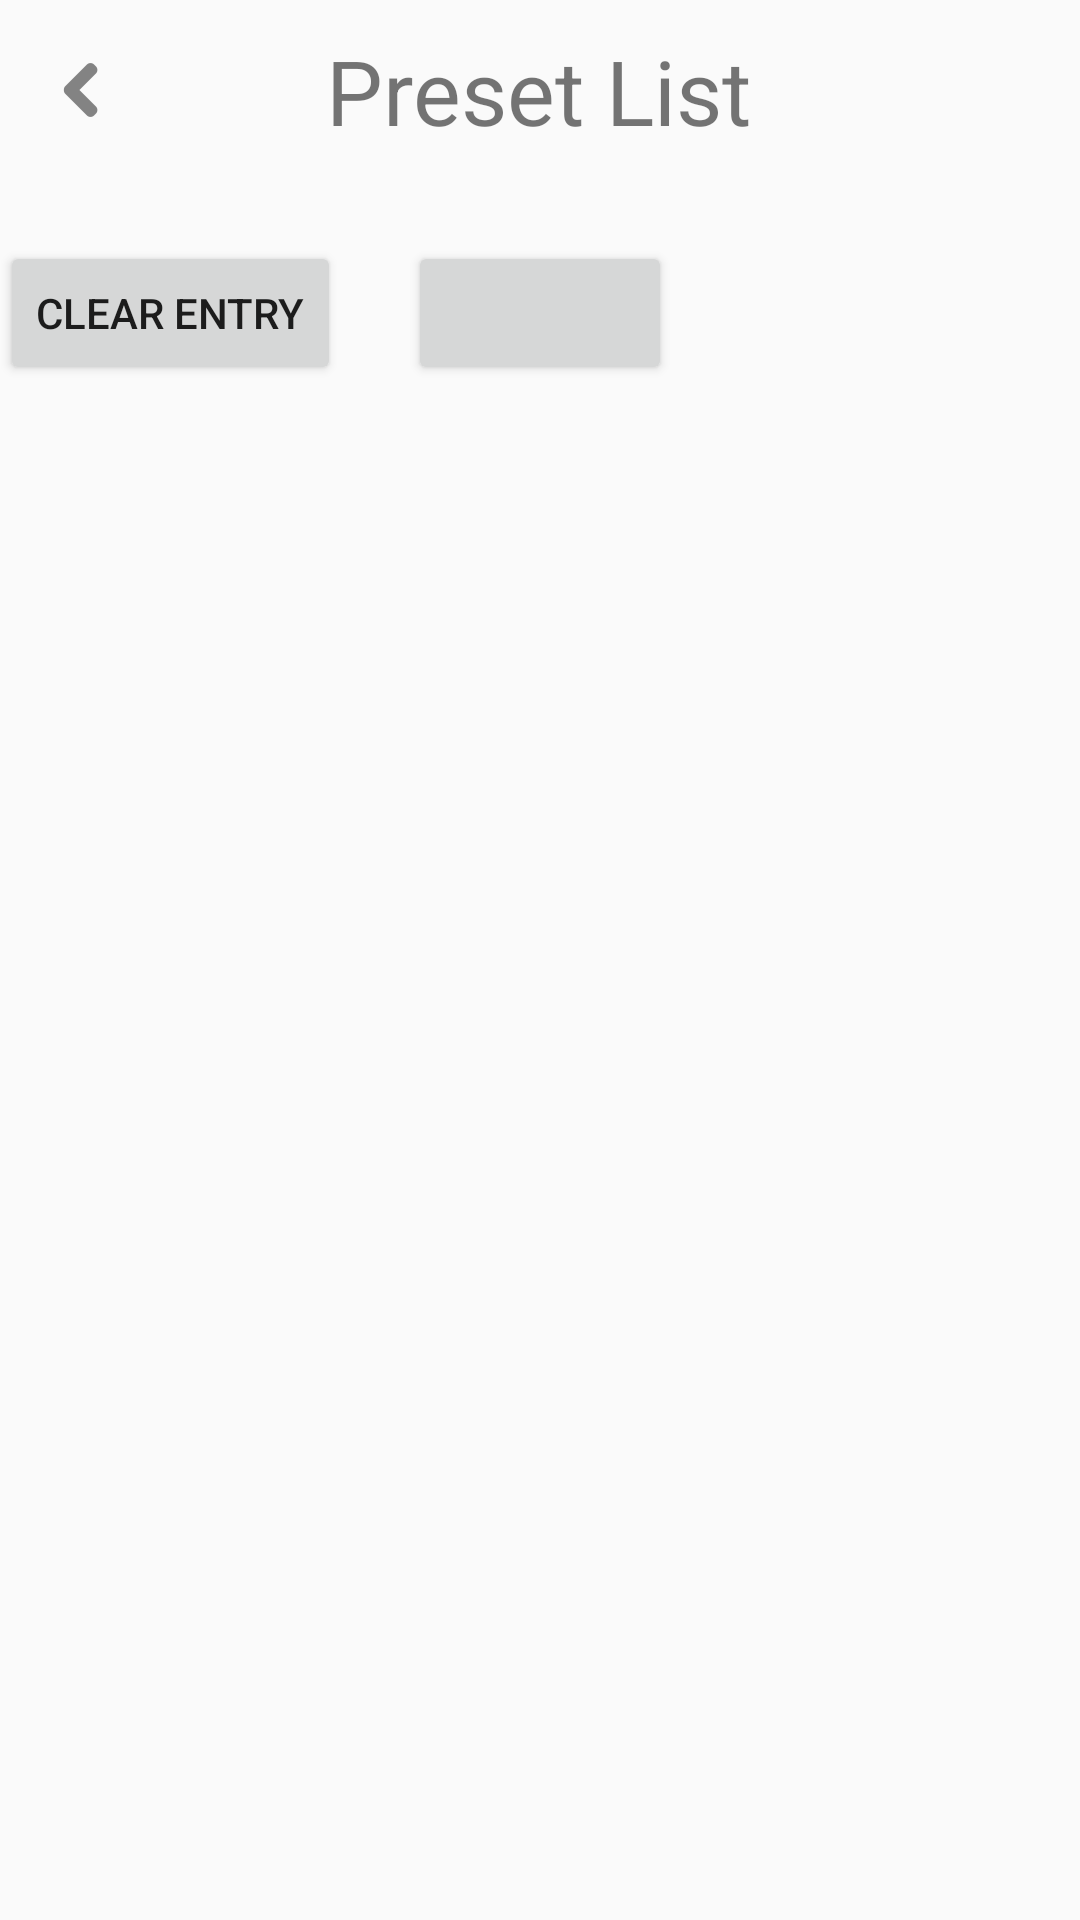

Here is an Android app screen rendered from its layout file. Give the layout XML and the strings, colors and styles it references.
<!-- AndroidManifest.xml: application theme AppTheme -->
<!-- res/layout/preset_list.xml -->
<android.support.v7.widget.LinearLayoutCompat
    xmlns:android="http://schemas.android.com/apk/res/android"
    android:id="@+id/presetLayout"
    android:layout_width="match_parent"
    android:layout_height="match_parent"
    android:orientation="vertical">

    <android.support.v7.widget.LinearLayoutCompat
        android:layout_width="match_parent"
        android:layout_height="wrap_content"
        android:layout_marginTop="10dp"
        android:layout_marginBottom="20dp"
        android:paddingLeft="16dp"
        android:paddingRight="16dp"
        android:gravity="center"
        android:orientation="horizontal">

        <ImageView
            android:id="@+id/backButton"
            android:layout_width="wrap_content"
            android:layout_height="wrap_content"
            android:layout_weight="0"
            android:src="@drawable/backarrow" />

        <TextView
            android:id="@+id/presetTitle"
            android:layout_width="wrap_content"
            android:layout_height="wrap_content"
            android:paddingEnd="25dp"
            android:text="@string/presetlist"
            android:layout_weight="1"
            android:gravity="center"
            android:textSize="30sp" />

    </android.support.v7.widget.LinearLayoutCompat>

    <RelativeLayout
        android:layout_width="match_parent"
        android:layout_height="wrap_content"
        android:paddingTop="10dp">

        <ListView
            android:id="@+id/presetListView"
            android:layout_width="match_parent"
            android:layout_height="0dp"/>
    </RelativeLayout>

    <LinearLayout
        android:layout_width="match_parent"
        android:layout_height="wrap_content"
        android:gravity="center"
        android:orientation="horizontal">

        <Button
            android:id="@+id/removeEntry"
            android:layout_width="wrap_content"
            android:layout_height="wrap_content"
            android:layout_marginLeft="@dimen/_5sdp"
            android:text="@string/clearentry"/>

        <LinearLayout
            android:layout_width="wrap_content"
            android:layout_height="wrap_content"
            android:layout_weight="1"
            android:gravity="center"
            android:orientation="vertical">

        <Button
            android:id="@+id/addEntry"
            android:gravity="center"
            android:layout_width="wrap_content"
            android:layout_height="wrap_content"/>

        </LinearLayout>

        <Button
            android:id="@+id/remove"
            android:layout_width="wrap_content"
            android:layout_height="wrap_content"
            android:layout_marginRight="@dimen/_5sdp"
            android:text="@string/clearentry"
            android:visibility="invisible"/>

    </LinearLayout>

</android.support.v7.widget.LinearLayoutCompat>
<!-- resources referenced by this layout -->
<resources>
  <!-- drawable backarrow: png bitmap (drawable-hdpi, 251 bytes) -->
  <string name="clearentry">Clear Entry</string>
  <string name="presetlist">Preset List</string>
  <style name="AppTheme" parent="Theme.AppCompat.Light.NoActionBar">
          
          <item name="colorPrimary">@color/colorPrimary</item>
          <item name="colorPrimaryDark">@color/colorPrimaryDark</item>
          <item name="colorAccent">@color/colorAccent</item>
      </style>
  <color name="colorPrimary">#008577</color>
  <color name="colorPrimaryDark">#00574B</color>
  <color name="colorAccent">#D81B60</color>
</resources>
